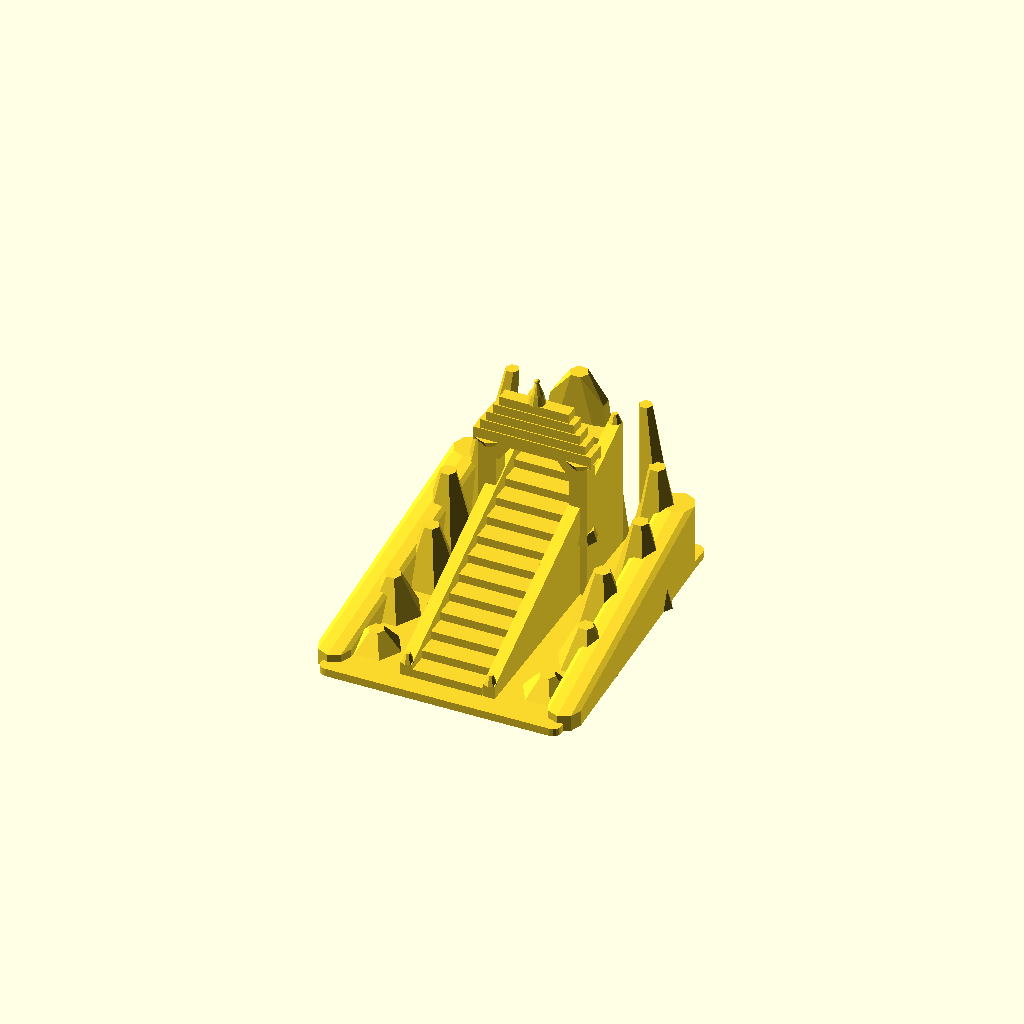
Cell 1: the model at its default parameters.
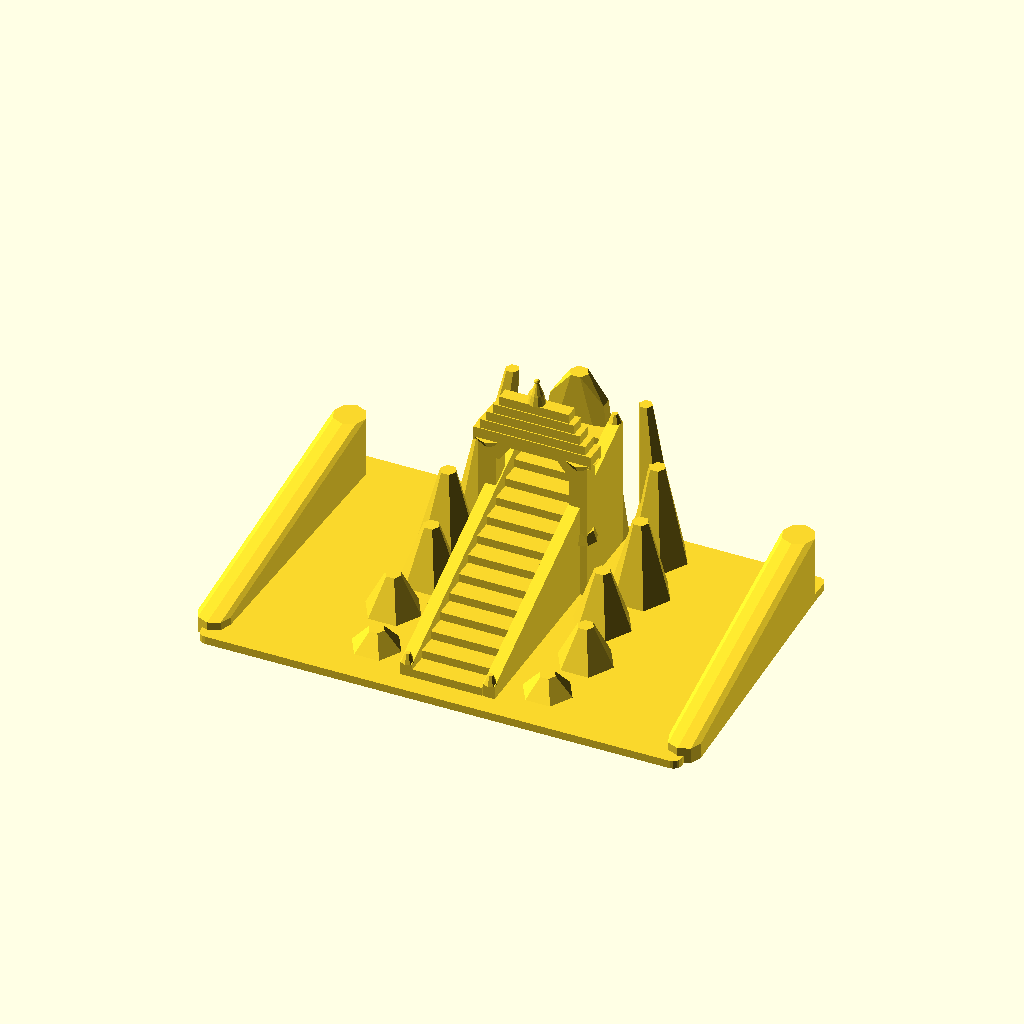
Cell 2 — base_w set to 180, the other parameters unchanged.
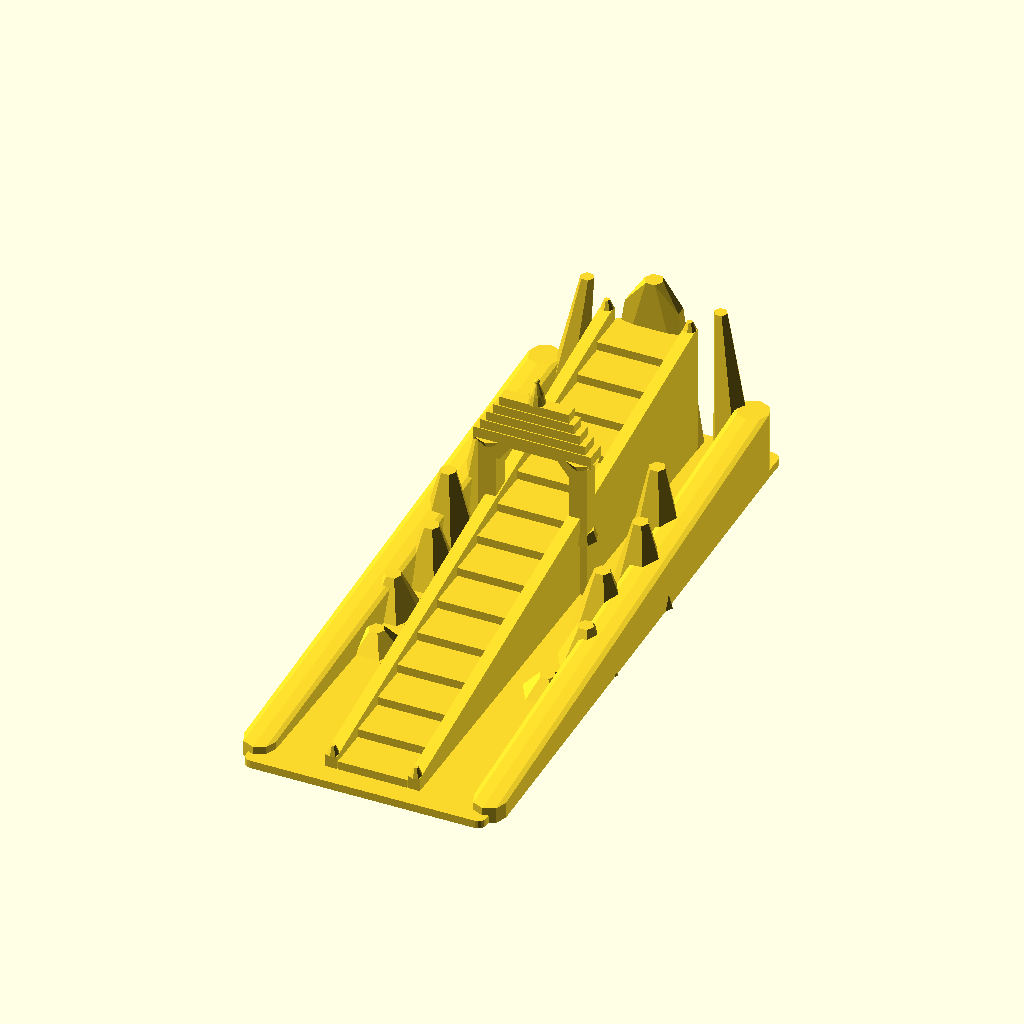
Cell 3: base_d = 240 (everything else at default).
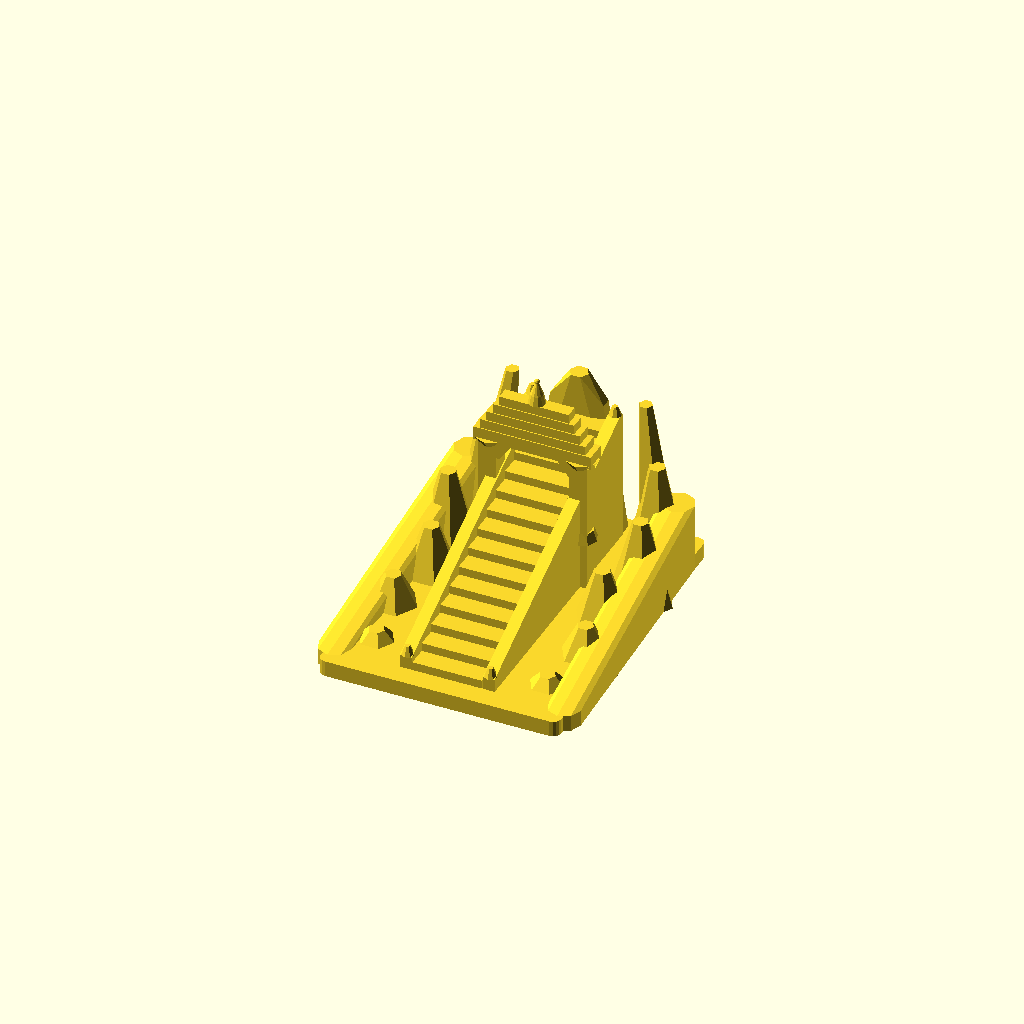
Cell 4: the same model with base_h = 6.
All cells are drawn from one camera (rotation 55°, 0°, 25°, orthographic, colour scheme Cornfield), so only the parameter changes between them.
The OpenSCAD source (models/swargarohini/01_swargarohini_stairway_entrance.scad):
// ====================================================================
// SWARGAROHINI: STAIRWAY TO HEAVEN ENTRANCE GATEWAY
// Location: Garhwal Himalayas, Uttarakhand, India
// Mythological Origin: Pandavas' Mahaprasthanika Parva final ascent
// Design: 100% Manifold, Supportless FDM 3D Printable (<=45° Overhangs)
// ====================================================================

$fn = 32;
eps = 0.05;

// Main Dimensions
base_w = 90.0;    // Width (X)
base_d = 120.0;   // Depth / Run (Y)
base_h = 3.0;     // Base plinth thickness

// Overall Scene
swargarohini_entrance_portal();

module swargarohini_entrance_portal() {
    union() {
        // --- 1. MOUNTAIN TERRAIN BASE PLINTH ---
        mountain_base_plinth();

        // --- 2. ASCENDING STONE STAIRWAY ("SWARG KI SEEDHI") ---
        ascending_stairway();

        // --- 3. FLANKING GLACIAL CRAGS & ROCK LEDGES ---
        flanking_crags();

        // --- 4. SACRED HIMALAYAN ENTRANCE GATEWAY (SWARGA DWARA) ---
        translate([0, 20.0, 0])
            swarga_dwara_arch();

        // --- 5. CELESTIAL PINNACLE CLOUD STEPS (HIGH SUMMIT) ---
        summit_portal_backdrop();
    }
}

// 1. Solid Grounding Base Plinth
module mountain_base_plinth() {
    hull() {
        translate([-base_w/2 + 3, -base_d/2 + 3, 0]) cylinder(r = 3, h = base_h, $fn = 16);
        translate([ base_w/2 - 3, -base_d/2 + 3, 0]) cylinder(r = 3, h = base_h, $fn = 16);
        translate([ base_w/2 - 3,  base_d/2 - 3, 0]) cylinder(r = 3, h = base_h, $fn = 16);
        translate([-base_w/2 + 3,  base_d/2 - 3, 0]) cylinder(r = 3, h = base_h, $fn = 16);
    }
}

// 2. Ascending Stone Stairway
module ascending_stairway() {
    num_steps = 14;
    stair_w = 26.0;
    stair_start_y = -base_d/2 + 8.0;
    stair_end_y = base_d/2 - 8.0;
    y_step_pitch = (stair_end_y - stair_start_y) / num_steps;
    z_rise = 3.2;

    union() {
        // Solid core mass under stairs (Zero hollows, zero non-manifold edges)
        hull() {
            translate([-stair_w/2, stair_start_y, 0])
                cube([stair_w, 2.0, base_h]);
            translate([-stair_w/2, stair_end_y - y_step_pitch, 0])
                cube([stair_w, 2.0, base_h + (num_steps - 1) * z_rise]);
        }

        // Stepped risers and stone treads
        for (i = [0 : num_steps - 1]) {
            y_pos = stair_start_y + i * y_step_pitch;
            h_pos = base_h + (i + 1) * z_rise;
            translate([-stair_w/2, y_pos, 0])
                cube([stair_w, y_step_pitch + eps, h_pos]);
        }

        // Flanking Stone Balustrades with supportless 45° slope
        for (side = [-1, 1]) {
            translate([side * (stair_w/2 + 2.5), 0, 0])
                balustrade(stair_start_y, stair_end_y, num_steps, z_rise);
        }
    }
}

// Stair Balustrade / Retaining Wall
module balustrade(y_start, y_end, steps, rise) {
    b_thick = 4.5;
    h_start = base_h + 5.0;
    h_end = base_h + steps * rise + 5.0;

    hull() {
        translate([-b_thick/2, y_start, 0])
            cube([b_thick, 3.0, h_start]);
        translate([-b_thick/2, y_end - 4.0, 0])
            cube([b_thick, 3.0, h_end]);
    }
    // Decorative Tibetan/Himalayan Mani stone markers on piers
    translate([0, y_start + 1.5, h_start])
        cylinder(r1 = 2.4, r2 = 1.0, h = 3.5, $fn = 8);
    translate([0, y_end - 2.5, h_end])
        cylinder(r1 = 2.4, r2 = 1.0, h = 3.5, $fn = 8);
}

// 3. Glacial Crags & Layered Himalayan Rocks (Supportless <= 45° slopes)
module flanking_crags() {
    union() {
        // Left Ridge
        for (i = [0 : 4]) {
            y_c = -40 + i * 22;
            x_c = -32 - (i % 2) * 4;
            h_c = 10 + i * 7.5;
            translate([x_c, y_c, 0])
                cylinder(r1 = 12.0, r2 = 3.0, h = h_c, $fn = 6);
        }

        // Right Ridge
        for (i = [0 : 4]) {
            y_c = -40 + i * 22;
            x_c = 32 + (i % 2) * 4;
            h_c = 10 + i * 7.5;
            translate([x_c, y_c, 0])
                cylinder(r1 = 12.0, r2 = 3.0, h = h_c, $fn = 6);
        }

        // Interlocking rock footings
        hull() {
            translate([-base_w/2 + 2, -base_d/2 + 10, 0]) cylinder(r = 6, h = 6, $fn = 8);
            translate([-base_w/2 + 6,  base_d/2 - 10, 0]) cylinder(r = 6, h = 26, $fn = 8);
        }
        hull() {
            translate([ base_w/2 - 2, -base_d/2 + 10, 0]) cylinder(r = 6, h = 6, $fn = 8);
            translate([ base_w/2 - 6,  base_d/2 - 10, 0]) cylinder(r = 6, h = 26, $fn = 8);
        }
    }
}

// 4. Sacred Swarga Dwara (Gateway Arch)
module swarga_dwara_arch() {
    pillar_span = 34.0; // Distance between pillars
    pillar_w = 6.5;
    pillar_d = 7.0;
    arch_base_z = 24.0; // Anchors into mountain stairs at Y=20
    arch_h = 32.0;

    union() {
        // Left & Right Carved Gate Pillars
        for (s = [-1, 1]) {
            translate([s * pillar_span/2, 0, 0]) {
                // Grounded Pillar Column from Z=0 up to arch beam
                translate([-pillar_w/2, -pillar_d/2, 0])
                    cube([pillar_w, pillar_d, arch_base_z + arch_h]);

                // Stepped base plinth
                translate([0, 0, arch_base_z])
                    cylinder(r1 = 5.5, r2 = 4.2, h = 4.0, $fn = 8);

                // Capital bracket
                translate([0, 0, arch_base_z + arch_h - 2.0])
                    cylinder(r1 = 4.0, r2 = 6.0, h = 3.0, $fn = 8);
            }
        }

        // Supportless Pointed Arch (Gothic / Nagara Torana arch <=45°)
        translate([0, 0, arch_base_z + arch_h]) {
            // Main lintel beam
            translate([-pillar_span/2 - 5, -pillar_d/2 - 0.5, 0])
                cube([pillar_span + 10, pillar_d + 1.0, 5.0]);

            // Stepped Nagara Cornice Roof (45° stepped overhangs)
            for (level = [1 : 4]) {
                roof_w = pillar_span + 10 - level * 4.5;
                roof_d = pillar_d + 1.0 - level * 0.8;
                roof_z = 5.0 + (level - 1) * 3.5;
                translate([-roof_w/2, -roof_d/2, roof_z])
                    cube([roof_w, roof_d, 3.5]);
            }

            // Sacred Kalasha Finial Peak
            translate([0, 0, 5.0 + 4 * 3.5]) {
                cylinder(r1 = 3.2, r2 = 2.4, h = 3.5, $fn = 12);
                translate([0, 0, 3.5]) cylinder(r1 = 2.4, r2 = 0.5, h = 5.0, $fn = 12);
                translate([0, 0, 8.5]) sphere(r = 1.0, $fn = 12);
            }

            // Under-Arch Gusset Brackets (45° chamfered transitions - zero bridging issues)
            for (s = [-1, 1]) {
                translate([s * (pillar_span/2 - 3.5), 0, -6.0]) {
                    hull() {
                        translate([0, -pillar_d/2, 6.0]) cube([1.0, pillar_d, 0.5]);
                        translate([-s * 4.5, -pillar_d/2, 6.0]) cube([1.0, pillar_d, 0.5]);
                        translate([0, -pillar_d/2, 0.0]) cube([1.0, pillar_d, 0.5]);
                    }
                }
            }
        }
    }
}

// 5. High Summit Backdrop / Swargarohini Mountain Gate
module summit_portal_backdrop() {
    summit_y = base_d/2 - 6.0;
    summit_z = 48.0;

    union() {
        // Central Peak Gateway Backdrop
        hull() {
            translate([-18, summit_y - 4, 0]) cube([36, 6, 2]);
            translate([-10, summit_y - 2, summit_z]) cube([20, 4, 8]);
            translate([0, summit_y, summit_z + 18]) cylinder(r = 3.5, h = 0.1, $fn = 6);
        }

        // Flanking High Needle Peaks
        for (s = [-1, 1]) {
            hull() {
                translate([s * 32, summit_y - 4, 0]) cylinder(r = 8, h = 5, $fn = 6);
                translate([s * 25, summit_y, summit_z + 10]) cylinder(r = 2.5, h = 2, $fn = 6);
            }
        }
    }
}
Parameter table extracted from the source (name, type, default, range or options):
eps: number, default 0.05
base_w: number, default 90
base_d: number, default 120
base_h: number, default 3
